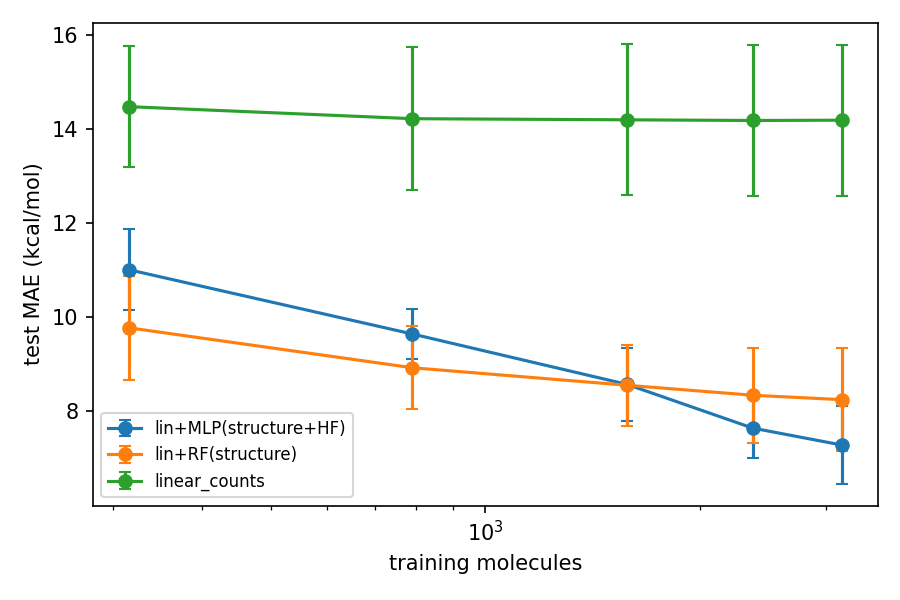

Data behind this chart, as committed beside it:
seed, frac, n_train, model, test_mae
0, 0.1, 316, linear_counts, 15.29
0, 0.1, 316, lin+RF(structure), 8.933
0, 0.1, 316, lin+MLP(structure+HF), 11
0, 0.25, 790, linear_counts, 14.89
0, 0.25, 790, lin+RF(structure), 8.011
0, 0.25, 790, lin+MLP(structure+HF), 9.733
0, 0.5, 1580, linear_counts, 15.02
0, 0.5, 1580, lin+RF(structure), 7.853
0, 0.5, 1580, lin+MLP(structure+HF), 8.189
0, 0.75, 2370, linear_counts, 14.96
0, 0.75, 2370, lin+RF(structure), 7.955
0, 0.75, 2370, lin+MLP(structure+HF), 7.074
0, 1.0, 3160, linear_counts, 14.98
0, 1.0, 3160, lin+RF(structure), 7.697
0, 1.0, 3160, lin+MLP(structure+HF), 6.79
1, 0.1, 316, linear_counts, 14.68
1, 0.1, 316, lin+RF(structure), 9.69
1, 0.1, 316, lin+MLP(structure+HF), 10.45
1, 0.25, 790, linear_counts, 14.01
1, 0.25, 790, lin+RF(structure), 9.215
1, 0.25, 790, lin+MLP(structure+HF), 9.773
1, 0.5, 1580, linear_counts, 13.68
1, 0.5, 1580, lin+RF(structure), 8.502
1, 0.5, 1580, lin+MLP(structure+HF), 8.49
1, 0.75, 2370, linear_counts, 13.75
1, 0.75, 2370, lin+RF(structure), 8.386
1, 0.75, 2370, lin+MLP(structure+HF), 7.655
1, 1.0, 3160, linear_counts, 13.78
1, 1.0, 3160, lin+RF(structure), 7.971
1, 1.0, 3160, lin+MLP(structure+HF), 7.217
2, 0.1, 316, linear_counts, 12.97
2, 0.1, 316, lin+RF(structure), 8.529
2, 0.1, 316, lin+MLP(structure+HF), 10.08
2, 0.25, 790, linear_counts, 13.04
2, 0.25, 790, lin+RF(structure), 8.128
2, 0.25, 790, lin+MLP(structure+HF), 8.971
2, 0.5, 1580, linear_counts, 13.08
2, 0.5, 1580, lin+RF(structure), 7.665
2, 0.5, 1580, lin+MLP(structure+HF), 7.541
2, 0.75, 2370, linear_counts, 13.02
2, 0.75, 2370, lin+RF(structure), 6.915
2, 0.75, 2370, lin+MLP(structure+HF), 7.029
2, 1.0, 3160, linear_counts, 13.02
2, 1.0, 3160, lin+RF(structure), 6.983
2, 1.0, 3160, lin+MLP(structure+HF), 6.312
3, 0.1, 316, linear_counts, 16.02
3, 0.1, 316, lin+RF(structure), 11.23
3, 0.1, 316, lin+MLP(structure+HF), 12.32
3, 0.25, 790, linear_counts, 16.44
3, 0.25, 790, lin+RF(structure), 10.16
3, 0.25, 790, lin+MLP(structure+HF), 10.39
3, 0.5, 1580, linear_counts, 16.55
3, 0.5, 1580, lin+RF(structure), 9.762
3, 0.5, 1580, lin+MLP(structure+HF), 9.481
3, 0.75, 2370, linear_counts, 16.56
3, 0.75, 2370, lin+RF(structure), 9.613
3, 0.75, 2370, lin+MLP(structure+HF), 8.539
3, 1.0, 3160, linear_counts, 16.55
3, 1.0, 3160, lin+RF(structure), 9.813
3, 1.0, 3160, lin+MLP(structure+HF), 8.445
... 15 more rows
